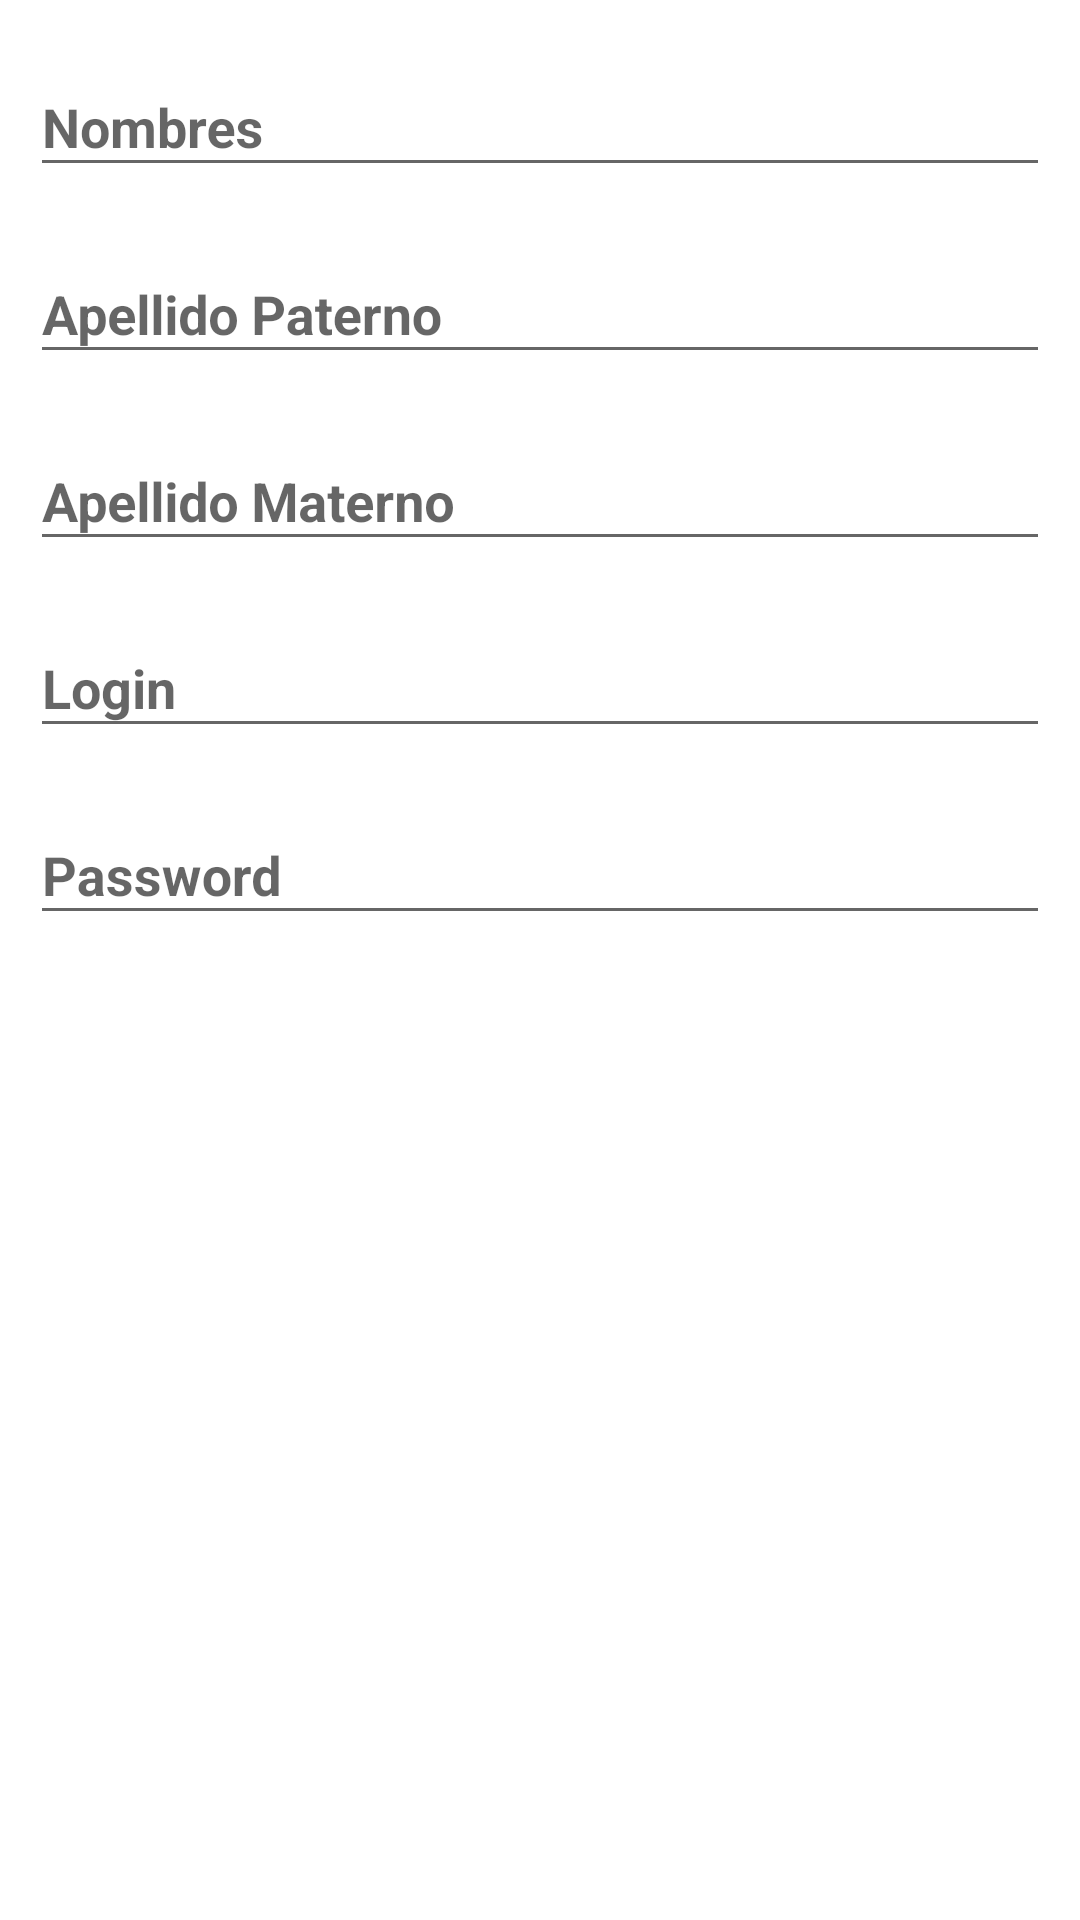

This screen was rendered from an Android layout file. Write that file and the resources it references.
<!-- AndroidManifest.xml: application theme Theme.Proyecto -->
<!-- res/layout/activity_crud_usuario.xml -->
<ScrollView xmlns:android="http://schemas.android.com/apk/res/android"
    android:layout_width="match_parent"
    android:layout_height="match_parent">

    <LinearLayout
        android:layout_width="match_parent"
        android:layout_height="wrap_content"
        android:padding="10dp"
        android:orientation="vertical">

        <android.support.design.widget.TextInputLayout
            android:layout_width="match_parent"
            android:layout_height="wrap_content">

            <EditText
                android:hint="@string/usuario_txtNombre"
                style="@style/Edit_NombreCampos"
                android:id="@+id/txtNombre"
                android:layout_width="match_parent"
                android:layout_height="wrap_content"
                android:inputType="text"/>

        </android.support.design.widget.TextInputLayout>

        <android.support.design.widget.TextInputLayout
            android:layout_width="match_parent"
            android:layout_height="wrap_content">

        <EditText
            style="@style/Edit_NombreCampos"
            android:hint="@string/usuario_txtApellidoP"
            android:layout_width="match_parent"
            android:layout_height="wrap_content"
            android:id="@+id/txtApellidoP"
            android:inputType="text" />

        </android.support.design.widget.TextInputLayout>


        <android.support.design.widget.TextInputLayout
            android:layout_width="match_parent"
            android:layout_height="wrap_content">

        <EditText
            style="@style/Edit_NombreCampos"
            android:hint="@string/usuario_txtApellidoM"
            android:layout_width="match_parent"
            android:layout_height="wrap_content"
            android:id="@+id/txtApellidoM"
            android:inputType="text"/>

        </android.support.design.widget.TextInputLayout>

        <android.support.design.widget.TextInputLayout
            android:layout_width="match_parent"
            android:layout_height="wrap_content">

        <EditText
            style="@style/Edit_NombreCampos"
            android:hint="@string/usuario_txtLogin"
            android:id="@+id/txtLogin"
            android:layout_width="match_parent"
            android:layout_height="wrap_content"
            android:inputType="text"/>

        </android.support.design.widget.TextInputLayout>

        <android.support.design.widget.TextInputLayout
            android:layout_width="match_parent"
            android:layout_height="wrap_content">

        <EditText
            style="@style/Edit_NombreCampos"
            android:hint="@string/usuario_txtPassword"
            android:id="@+id/txtPass"
            android:layout_width="match_parent"
            android:layout_height="wrap_content"
            android:inputType="textPassword"/>

        </android.support.design.widget.TextInputLayout>

    </LinearLayout>


</ScrollView>
<!-- resources referenced by this layout -->
<resources>
  <string name="usuario_txtApellidoM">Apellido Materno</string>
  <string name="usuario_txtApellidoP">Apellido Paterno</string>
  <string name="usuario_txtLogin">Login</string>
  <string name="usuario_txtNombre">Nombres</string>
  <string name="usuario_txtPassword">Password</string>
  <style name="Edit_NombreCampos">
          <item name="android:layout_width">match_parent</item>
          <item name="android:layout_height">wrap_content</item>
          <item name="android:layout_marginBottom">10dp</item>
          <item name="android:textStyle">bold</item>
      </style>
  <style name="Theme.Proyecto" parent="Base.AppTheme" />
  <style name="Base.AppTheme" parent="Theme.AppCompat.Light.NoActionBar">
          <item name="colorPrimary">@color/color_toolbar</item>
          <item name="colorPrimaryDark">@color/color_fondo</item>
          <item name="colorAccent">@color/color_view</item>
          <item name="android:windowBackground">@color/window_background</item>
      </style>
  <color name="color_toolbar">#009688</color>
  <color name="color_fondo">#212121</color>
  <color name="color_view">#9FA8DA</color>
  <color name="window_background">#ffffff</color>
</resources>
